Run: headless pygame with SDL's dummy video driver; simulated clock (each Clock.tick advances the game by its frame time, no real sleeping); random seed 0; keys injected as events and as key.get_pressed() state; no mouse input.
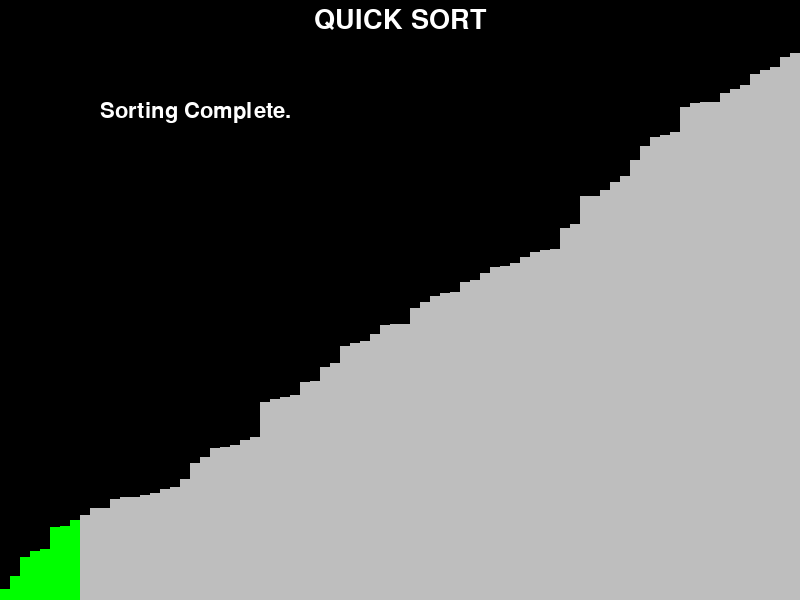
Frame 1 of 4 · flips 1–60 · no input
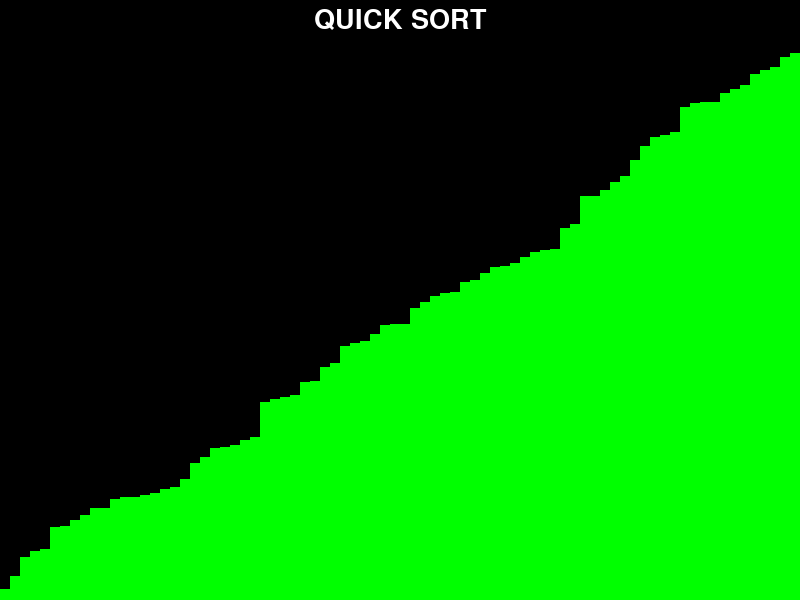
Frame 2 of 4 · flips 61–180 · tapped SPACE, RETURN · held RIGHT (→), D
Frame 3 of 4 · flips 181–300 · held DOWN (↓), S · screen unchanged from frame 2, image omitted
Frame 4 of 4 · flips 301–420 · held LEFT (←), A, UP (↑), W · screen unchanged from frame 3, image omitted

The pygame program that drew these frames:

import sys
import random
import pygame

pygame.init()

win_size = (WIDTH, HEIGHT) = 800, 600
screen = pygame.display.set_mode(win_size)
pygame.display.set_caption("QUICK SORT")
clock = pygame.time.Clock()

n = 10
h_arr = []
state = []

for i in range(WIDTH // n):
    h_arr.append(random.randint(10, HEIGHT - 50))
    state.append(1)


def partition(arr, beg, stop):
    for var in range(beg, stop):
        state[var] = 0
    var = beg
    pivot = arr[stop]
    state[beg] = 0

    for j in range(beg, stop):
        if arr[j] < pivot:
            arr[var], arr[j] = arr[j], arr[var]
            state[var] += 1
            var += 1
            state[var] = 0

    arr[var], arr[stop] = arr[stop], arr[var]
    return var


end = len(h_arr) - 1
start = 0
size = end - start + 1
stack = [0] * size

top = 0
stack[top] = 0
top += 1
stack[top] = end

counter = 0
heading_text = pygame.font.SysFont('Consolas', 40).render("QUICK SORT", True, pygame.color.Color('White'))
heading_text_rect = heading_text.get_rect(center=(WIDTH // 2, 20))
done_text = pygame.font.SysFont('Consolas', 32).render('Sorting Complete.', True, pygame.color.Color('White'))
done_text_rect = (100, 100)

while True:
    screen.fill(pygame.Color("black"))
    clock.tick(20)
    screen.blit(heading_text, heading_text_rect)
    if top < 0:
        if counter < len(h_arr):
            state[counter] = 2
            counter += 1
            screen.blit(done_text, done_text_rect)

    else:
        end = stack[top]
        top -= 1
        start = stack[top]
        top -= 1

        p = partition(h_arr, start, end)

        state[p] = 1
        if p - 1 > start:
            top += 1
            stack[top] = start
            top += 1
            stack[top] = p - 1

        if p + 1 < end:
            top += 1
            stack[top] = p + 1
            top += 1
            stack[top] = end

    for i in range(len(h_arr)):
        if state[i] == 0:
            color = pygame.Color("Red")
        elif state[i] == 2:
            color = pygame.Color("Green")
        else:
            color = pygame.Color("Grey")

        pygame.draw.rect(screen, color, pygame.Rect(i * n, HEIGHT - h_arr[i], n, h_arr[i]))

    for event in pygame.event.get():
        if event.type == pygame.QUIT:
            pygame.quit()
            sys.exit()
    pygame.display.flip()
